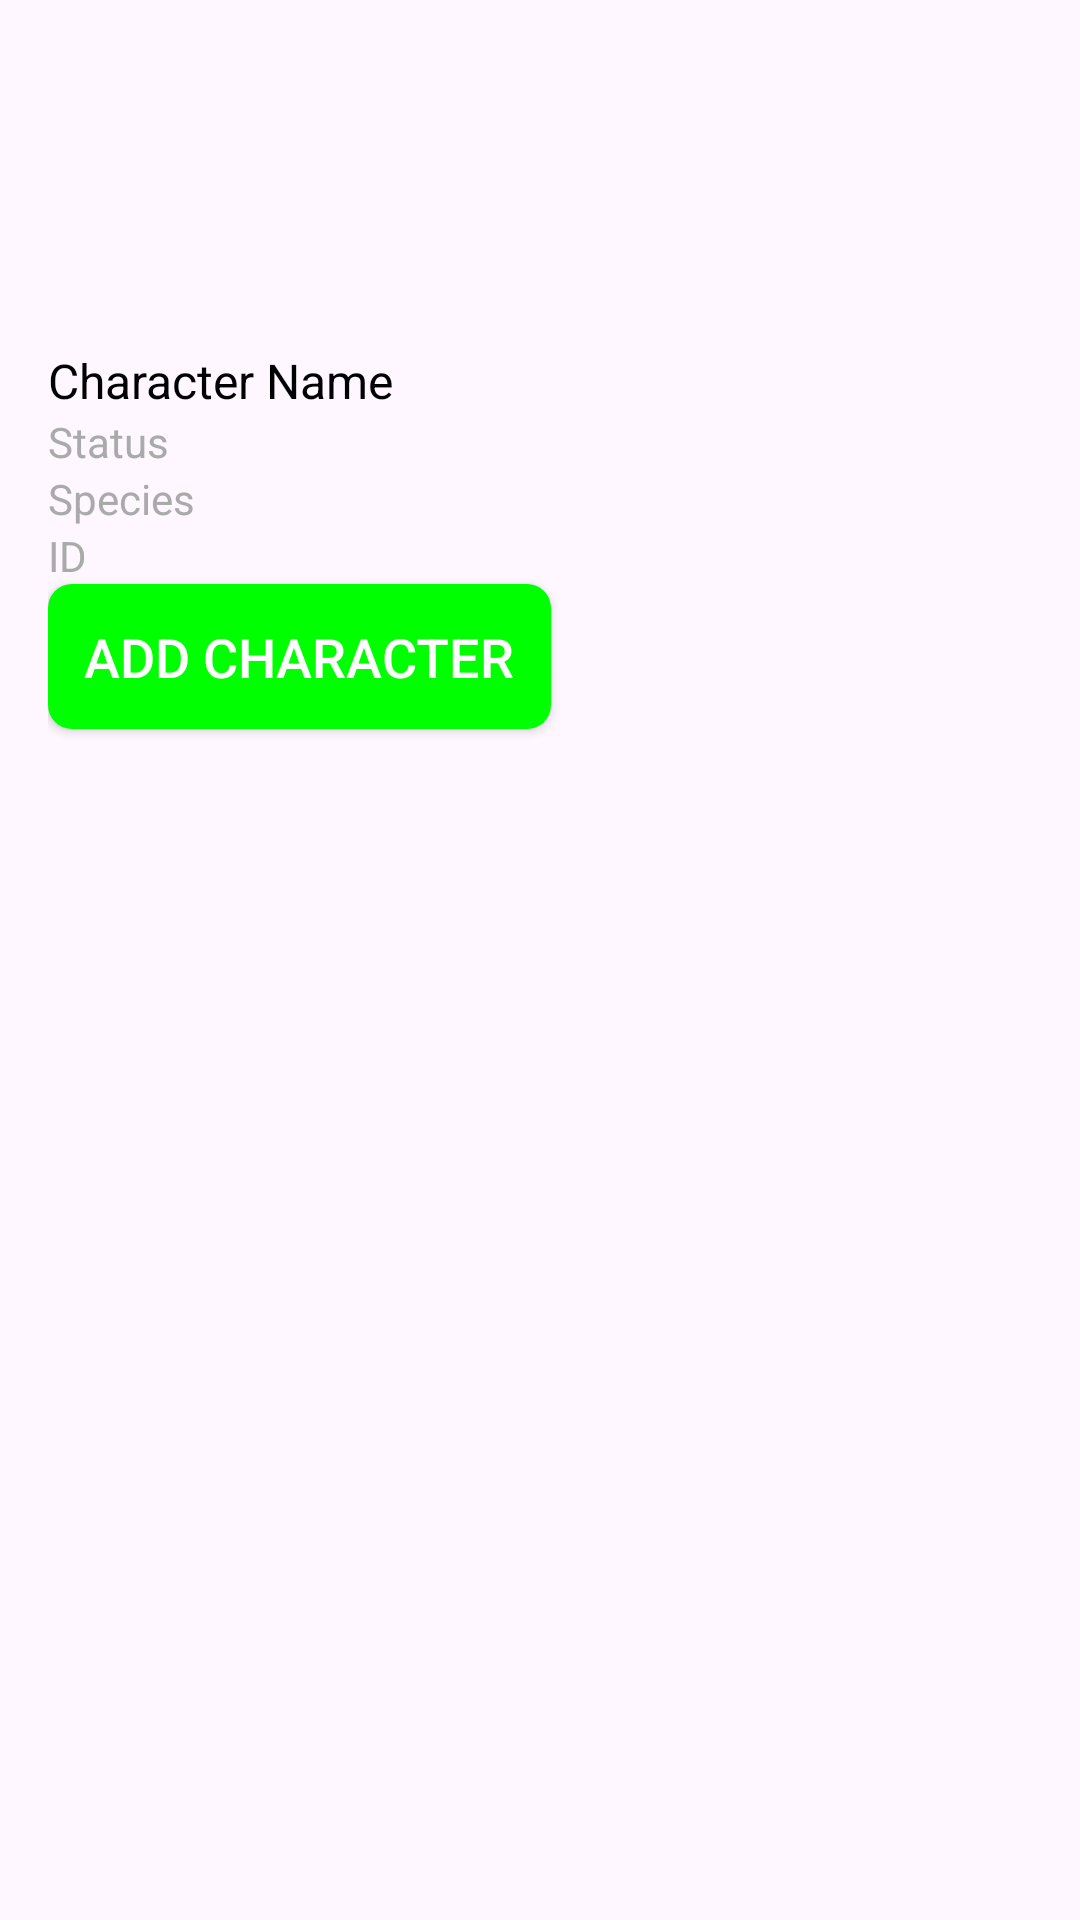

Android layout source for this screen:
<!-- AndroidManifest.xml: application theme Theme.FourthProject -->
<!-- res/layout/character_item.xml -->
<?xml version="1.0" encoding="utf-8"?>
<LinearLayout
    xmlns:android="http://schemas.android.com/apk/res/android"
    android:layout_width="match_parent"
    android:layout_height="wrap_content"
    android:orientation="vertical"
    android:padding="16dp">


    <ImageView
        android:id="@+id/characterImageView"
        android:layout_width="100dp"
        android:layout_height="100dp"
        android:layout_gravity="center"
        android:scaleType="centerCrop"
        android:contentDescription="Character Image"/>

    <TextView
        android:id="@+id/characterNameTextView"
        android:layout_width="match_parent"
        android:layout_height="wrap_content"
        android:textSize="16sp"
        android:textColor="@android:color/black"
        android:text="Character Name"/>

    <TextView
        android:id="@+id/characterStatusTextView"
        android:layout_width="match_parent"
        android:layout_height="wrap_content"
        android:textSize="14sp"
        android:textColor="@android:color/darker_gray"
        android:text="Status"/>

    <TextView
        android:id="@+id/characterSpeciesTextView"
        android:layout_width="match_parent"
        android:layout_height="wrap_content"
        android:textSize="14sp"
        android:textColor="@android:color/darker_gray"
        android:text="Species"/>

    <TextView
        android:id="@+id/characterIdTextView"
        android:layout_width="match_parent"
        android:layout_height="wrap_content"
        android:textSize="14sp"
        android:textColor="@android:color/darker_gray"
        android:text="ID"/>

    <Button
        android:id="@+id/add_character_id"
        android:layout_width="wrap_content"
        android:layout_height="wrap_content"
        android:text="Add Character"
        android:textColor="#FFFFFF"
        android:textSize="18sp"
        android:background="@drawable/custom_button_background"
        android:padding="12dp"
        android:elevation="4dp"
        />


</LinearLayout>
<!-- resources referenced by this layout -->
<resources>
  <!-- drawable custom_button_background (drawable) -->
  <?xml version="1.0" encoding="utf-8"?>
  <selector xmlns:android="http://schemas.android.com/apk/res/android">
      
      <item android:state_pressed="true">
          <shape android:shape="rectangle">
              <solid android:color="#FF0000" /> 
              <corners android:radius="8dp" />
          </shape>
      </item>
  
      
      <item android:state_enabled="true">
          <shape android:shape="rectangle">
              <solid android:color="#00FF00" /> 
              <corners android:radius="8dp" />
          </shape>
      </item>
  
      
      <item android:state_enabled="false">
          <shape android:shape="rectangle">
              <solid android:color="#808080" /> 
              <corners android:radius="8dp" />
          </shape>
      </item>
  </selector>
  <style name="Theme.FourthProject" parent="Base.Theme.FourthProject" />
  <style name="Base.Theme.FourthProject" parent="Theme.Material3.DayNight.NoActionBar">
          
          <item name="colorPrimary">@color/my_light_primary</item>
          <item name="colorOnPrimary">@color/my_light_on_primary</item>
          <item name="colorPrimaryContainer">@color/my_light_primary_container</item>
          <item name="colorOnPrimaryContainer">@color/my_light_on_primary_container</item>
  
          <item name="colorSecondary">@color/my_light_secondary</item>
          <item name="colorOnSecondary">@color/my_light_on_secondary</item>
          <item name="colorSecondaryContainer">@color/my_light_secondary_container</item>
          <item name="colorOnSecondaryContainer">@color/my_light_on_secondary_container</item>
  
  
          <item name="colorOnBackground">@color/my_light_on_background</item>
          <item name="colorSurface">@color/my_light_surface</item>
          <item name="colorOnSurface">@color/my_light_on_surface</item>
  
  
          
          <item name="materialButtonStyle">@style/Widget.FourthProject.Button</item>
      </style>
  <color name="my_light_primary">#6200EE</color>
  <color name="my_light_on_primary">#FFFFFF</color>
  <color name="my_light_primary_container">#BB86FC</color>
  <color name="my_light_on_primary_container">#3700B3</color>
  <color name="my_light_secondary">#03DAC6</color>
  <color name="my_light_on_secondary">#000000</color>
  <color name="my_light_secondary_container">#018786</color>
  <color name="my_light_on_secondary_container">#000000</color>
  <color name="my_light_on_background">#000000</color>
  <color name="my_light_surface">#FFFFFF</color>
  <color name="my_light_on_surface">#000000</color>
  <style name="Widget.FourthProject.Button" parent="Widget.Material3.Button">
          <item name="android:backgroundTint">@color/my_light_primary</item>
          <item name="android:textColor">@color/my_light_on_primary</item>
          <item name="android:padding">12dp</item>
          <item name="android:elevation">4dp</item>
      </style>
</resources>
